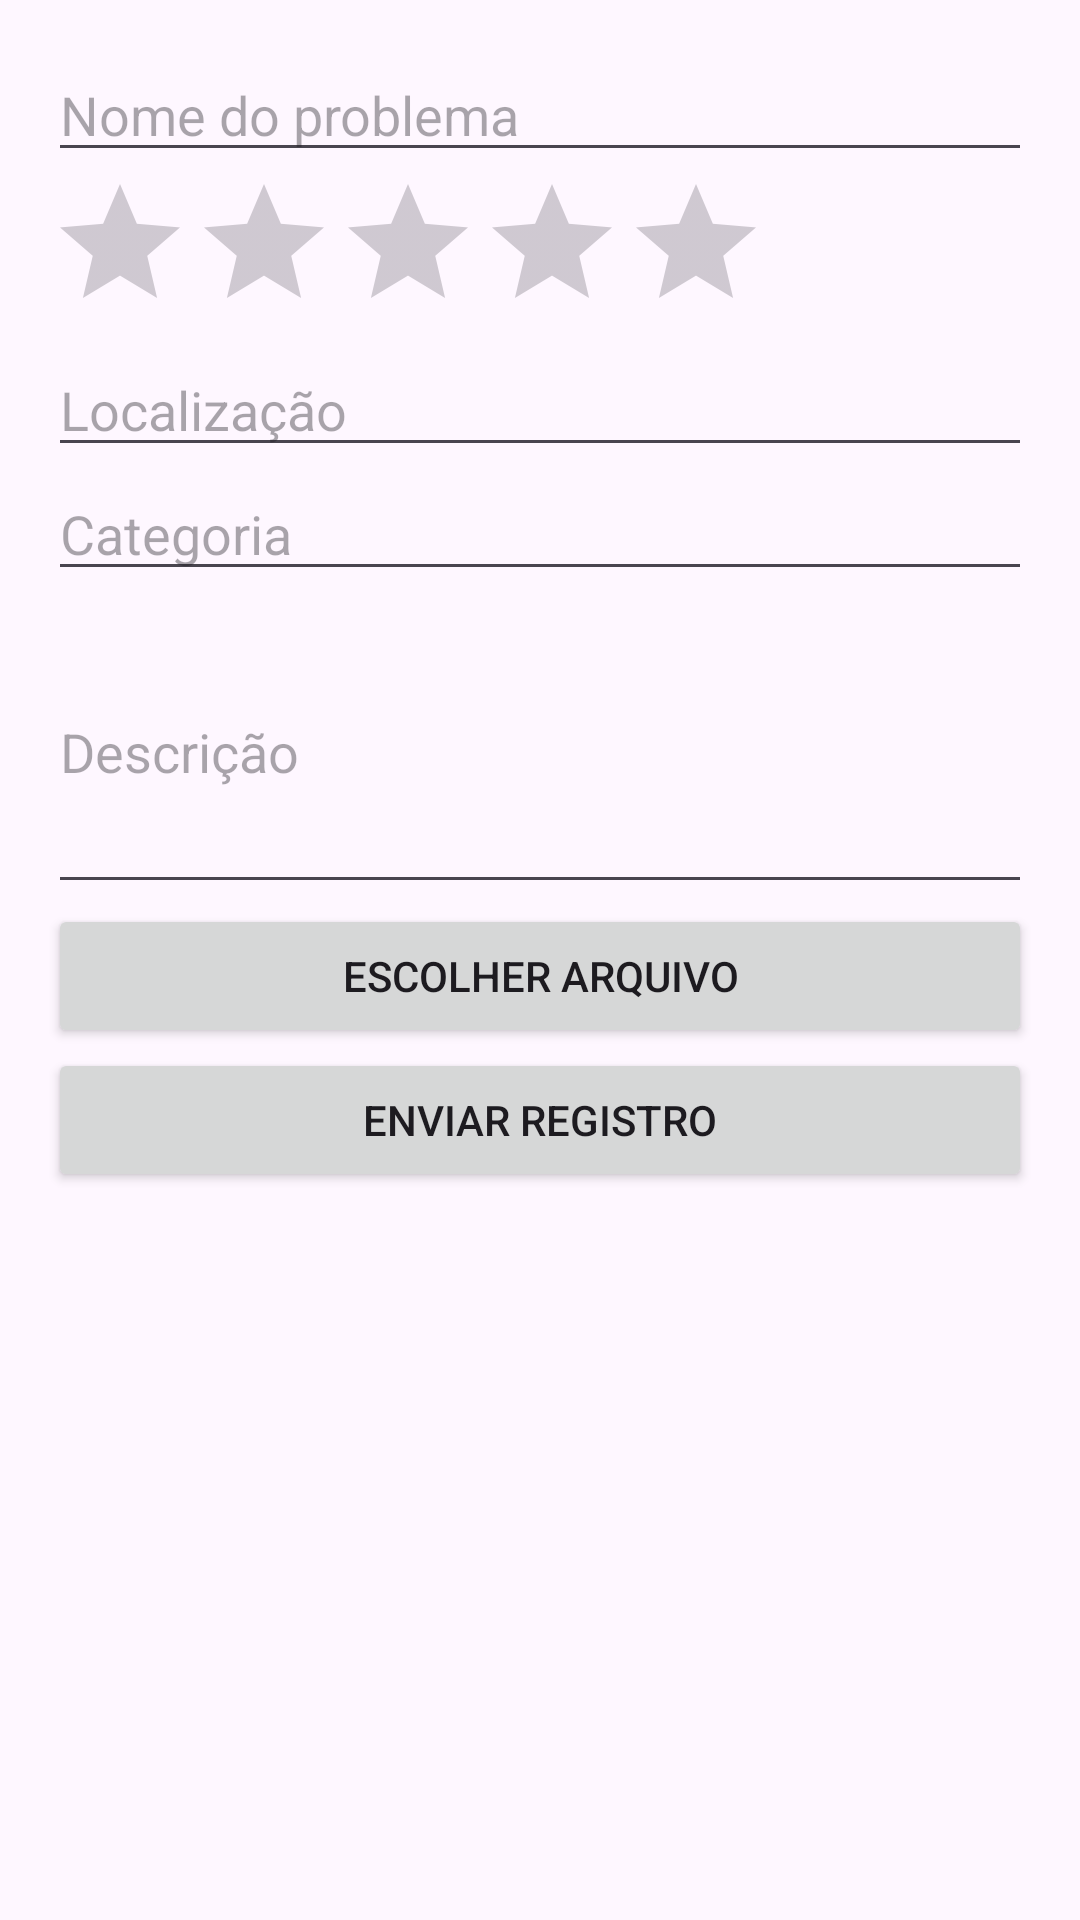

Write the Android layout XML for this screen, with the resource values it uses.
<!-- AndroidManifest.xml: application theme Theme.PI3 -->
<!-- res/layout/telakaue.xml -->
<?xml version="1.0" encoding="utf-8"?>
<ScrollView xmlns:android="http://schemas.android.com/apk/res/android"
    android:layout_width="match_parent"
    android:layout_height="match_parent">

    <LinearLayout 
        android:layout_width="match_parent"
        android:layout_height="wrap_content"
        android:orientation="vertical"
        android:padding="16dp">

        <EditText
            android:id="@+id/inputNomeProblema"
            android:layout_width="match_parent"
            android:layout_height="wrap_content"
            android:hint="Nome do problema" />

        <RatingBar
            android:id="@+id/inputGravidade"
            android:layout_width="wrap_content"
            android:layout_height="wrap_content"
            android:numStars="5"
            android:stepSize="1.0" />

        <EditText
            android:id="@+id/inputLocalizacao"
            android:layout_width="match_parent"
            android:layout_height="wrap_content"
            android:hint="Localização" />

        <EditText
            android:id="@+id/inputCategoria"
            android:layout_width="match_parent"
            android:layout_height="wrap_content"
            android:hint="Categoria" />

        <EditText
            android:id="@+id/inputDescricao"
            android:layout_width="match_parent"
            android:layout_height="wrap_content"
            android:hint="Descrição"
            android:inputType="textMultiLine"
            android:minLines="4" />

        <Button
            android:id="@+id/btnEscolherImagem"
            android:layout_width="match_parent"
            android:layout_height="wrap_content"
            android:text="Escolher arquivo" />

        <Button
            android:id="@+id/btnEnviar"
            android:layout_width="match_parent"
            android:layout_height="wrap_content"
            android:text="Enviar registro" />
    </LinearLayout>
</ScrollView>
<!-- resources referenced by this layout -->
<resources>
  <style name="Theme.PI3" parent="Base.Theme.PI3" />
  <style name="Base.Theme.PI3" parent="Theme.Material3.DayNight.NoActionBar">
      </style>
</resources>
